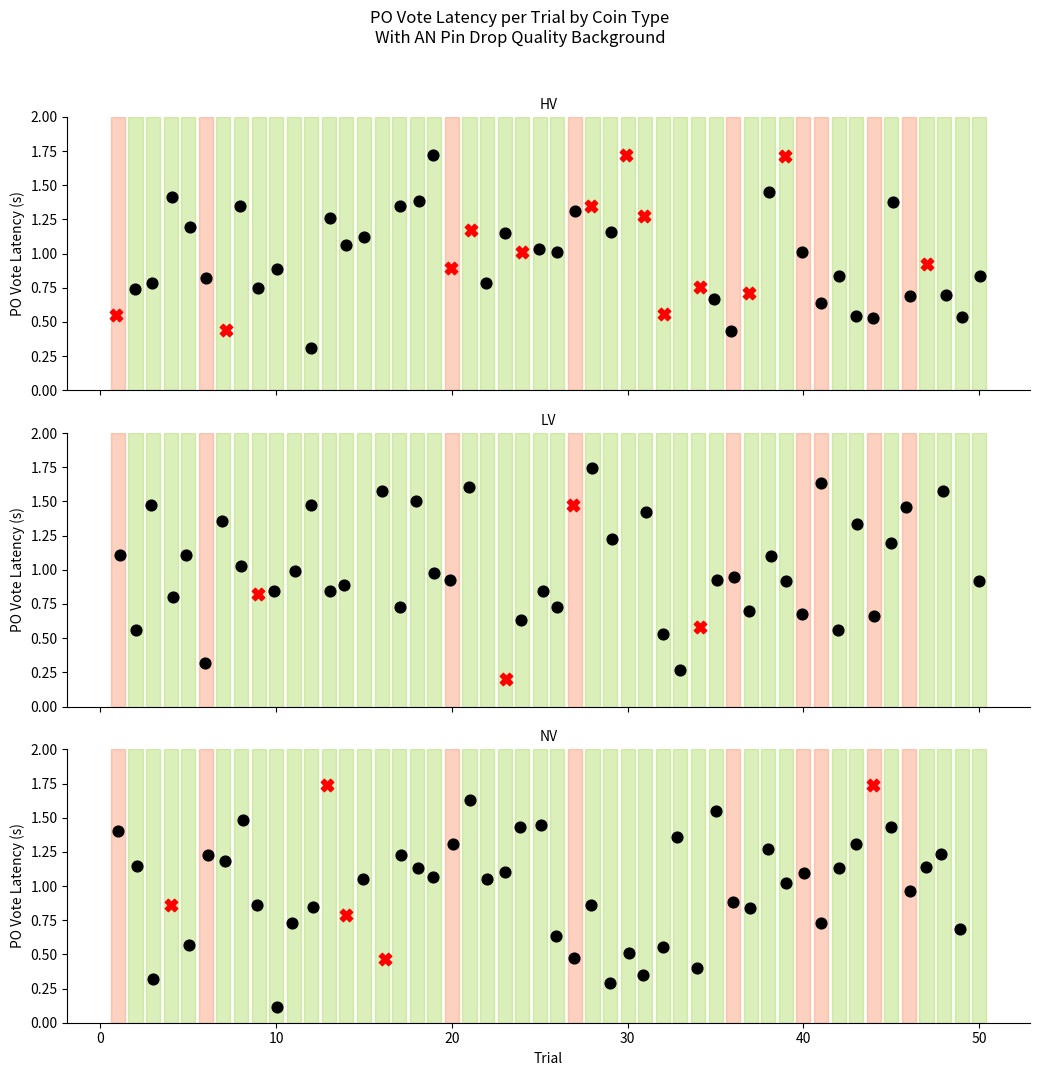

Generate this figure with matplotlib:
import pandas as pd
import numpy as np
import matplotlib.pyplot as plt
import seaborn as sns

# Set up styles and categories
n_trials = 50
coin_types = ['HV', 'LV', 'NV']
route_categories = ['Type 1', 'Type 3', 'Type 4', 'Other']
category_palette = {
    'Type 1': '#66c2a5',
    'Type 3': '#fc8d62',
    'Type 4': '#8da0cb',
    'Other': '#e78ac3'
}
color_map = {'good': '#a6d854', 'bad': '#fc8d62'}

# Simulate data
multi_vote_data = []
for trial in range(1, n_trials + 1):
    an_quality = np.random.choice(['good', 'bad'], p=[0.7, 0.3])
    for coin in coin_types:
        if np.random.rand() > 0.1:
            latency = np.clip(np.random.normal(loc=1.0, scale=0.4), 0, 2)
            quality = np.random.choice(['good', 'bad'], p=[0.8, 0.2])
        else:
            latency = np.nan
            quality = np.nan
        multi_vote_data.append({
            'Trial': trial,
            'AN_PinDrop_Quality': an_quality,
            'PO_Vote_Latency': latency,
            'PO_Vote_Quality': quality,
            'CoinType': coin
        })

df_multi_vote = pd.DataFrame(multi_vote_data)

# Plot function
def plot_facet(data, **kwargs):
    ax = plt.gca()
    for trial in sorted(data['Trial'].unique()):
        quality = data[data['Trial'] == trial]['AN_PinDrop_Quality'].iloc[0]
        ax.axvspan(trial - 0.4, trial + 0.4, color=color_map[quality], alpha=0.4, zorder=0)

    for _, row in data.iterrows():
        if not np.isnan(row['PO_Vote_Latency']):
            jittered_x = row['Trial'] + np.random.normal(0, 0.07)
            color = 'black' if row['PO_Vote_Quality'] == 'good' else 'red'
            marker = 'o' if row['PO_Vote_Quality'] == 'good' else 'X'
            size = 60 if row['PO_Vote_Quality'] == 'good' else 80
            ax.scatter(jittered_x, row['PO_Vote_Latency'], color=color, marker=marker, s=size, zorder=2)

# Facet and render
g = sns.FacetGrid(df_multi_vote, row="CoinType", height=3.5, aspect=3, sharex=True, sharey=True)
g.map_dataframe(plot_facet)
g.set_axis_labels("Trial", "PO Vote Latency (s)")
g.set_titles(row_template="{row_name}")
g.set(ylim=(0, 2))
plt.suptitle("PO Vote Latency per Trial by Coin Type\nWith AN Pin Drop Quality Background", y=1.02)
plt.tight_layout()
plt.show()
